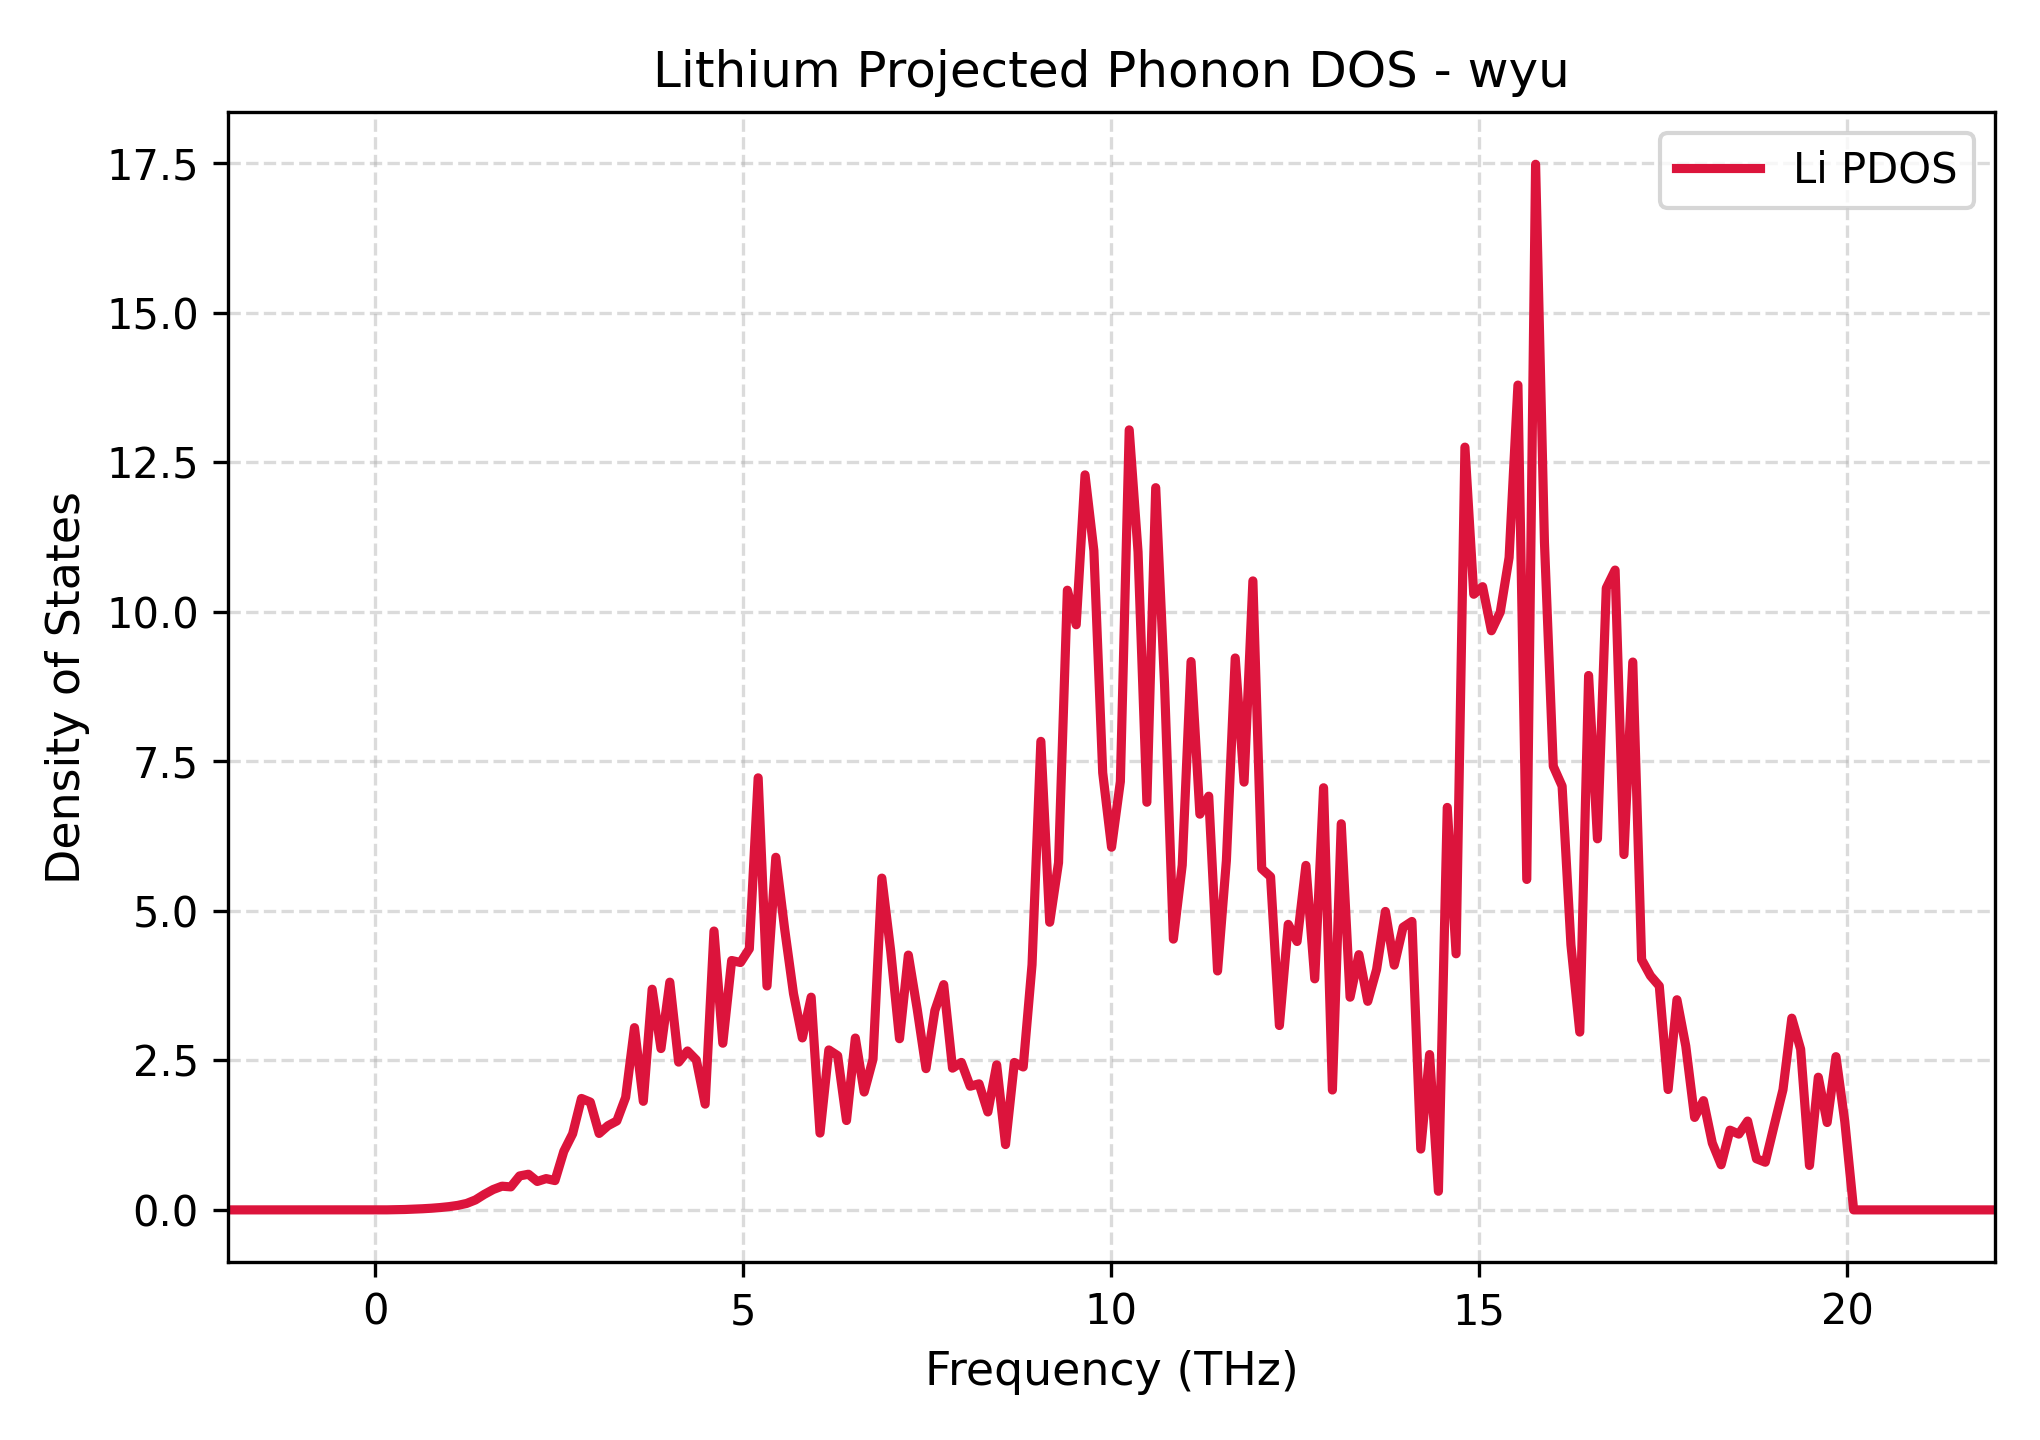

The table this chart was drawn from, first rows:
Frequency_THz, Lithium_PDOS
-2.001, 0.0
-1.881, 0.0
-1.761, 0.0
-1.641, 0.0
-1.521, 0.0
-1.4, 0.0
-1.28, 0.0
-1.16, 0.0
-1.04, 0.0
-0.9203, 0.0
-0.8003, 0.0
-0.6802, 0.0
-0.5602, 0.0
-0.4401, 0.0
-0.3201, 0.0
-0.2001, 0.0
-0.08003, 0.0
0.04001, 3.560546057591395e-05
0.1601, 0.0005691
0.2801, 0.002884
0.4001, 0.006385
0.5202, 0.0118
0.6402, 0.01888
0.7603, 0.02753
0.8803, 0.03915
1, 0.05443
1.12, 0.07537
1.24, 0.1078
1.36, 0.1667
1.481, 0.2594
1.601, 0.3402
1.721, 0.3963
1.841, 0.3846
1.961, 0.5678
2.081, 0.5964
2.201, 0.4754
2.321, 0.5232
2.441, 0.4901
2.561, 0.9786
2.681, 1.273
2.801, 1.864
2.921, 1.803
3.041, 1.278
3.161, 1.408
3.281, 1.487
3.401, 1.881
3.521, 3.048
3.641, 1.816
3.761, 3.69
3.881, 2.698
4.001, 3.808
4.121, 2.471
4.241, 2.658
4.361, 2.507
4.482, 1.769
4.602, 4.663
4.722, 2.787
4.842, 4.17
4.962, 4.137
5.082, 4.366
... 141 more rows
